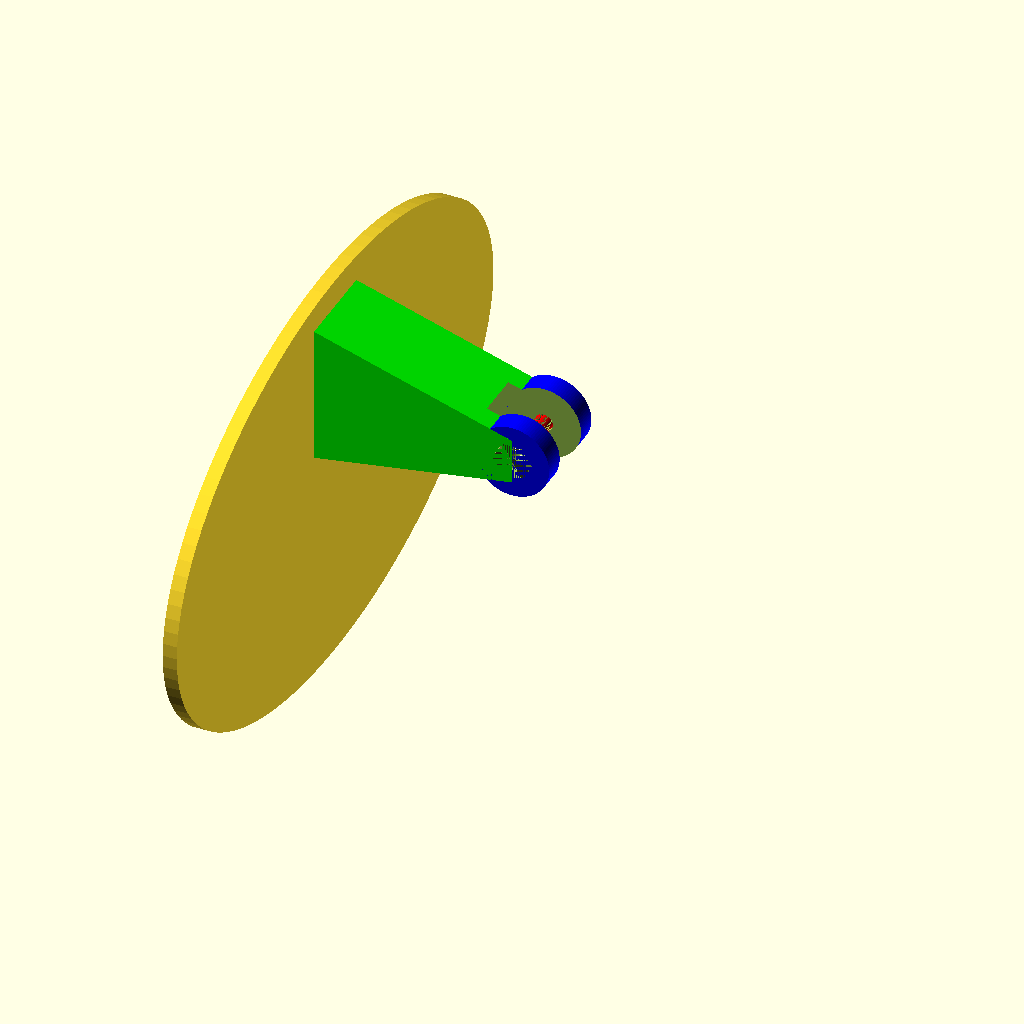
Cell 1: the model at its default parameters.
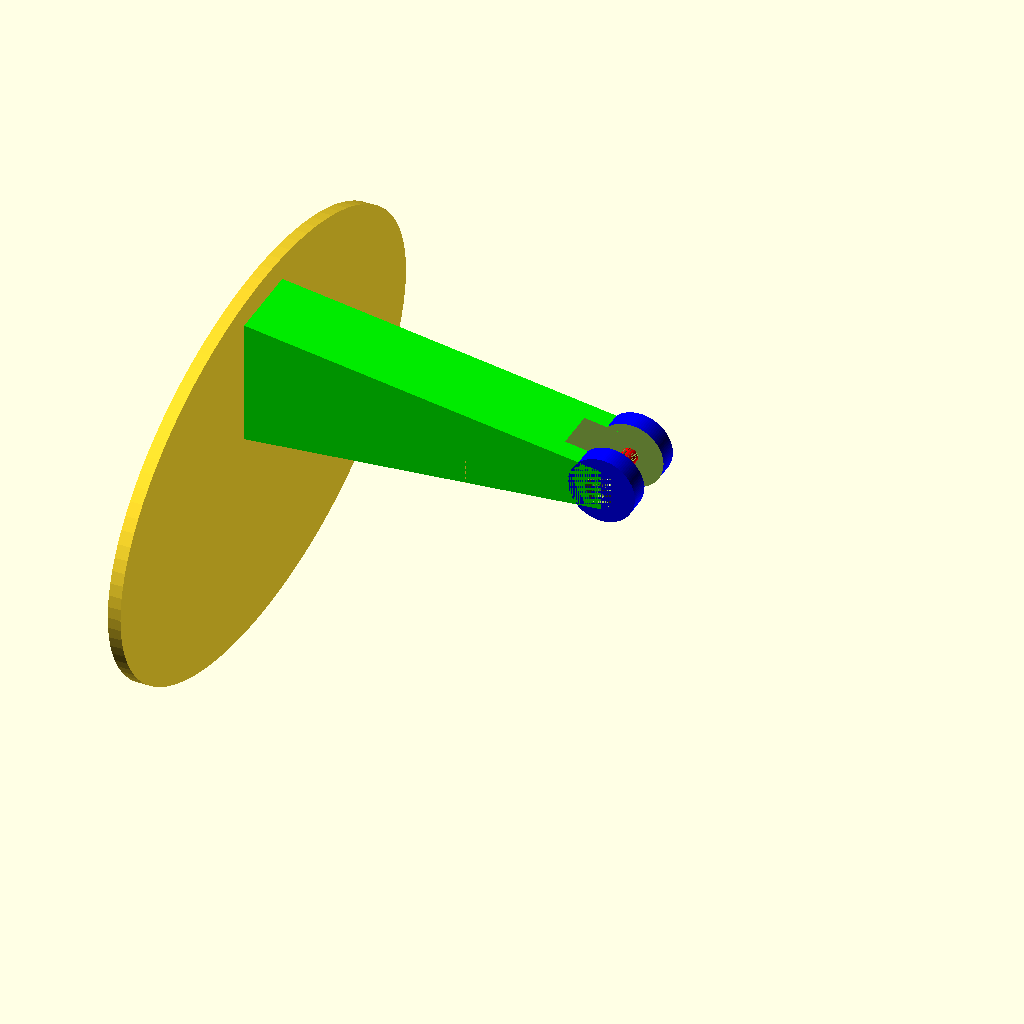
Cell 2: the same model with support_height = 140.
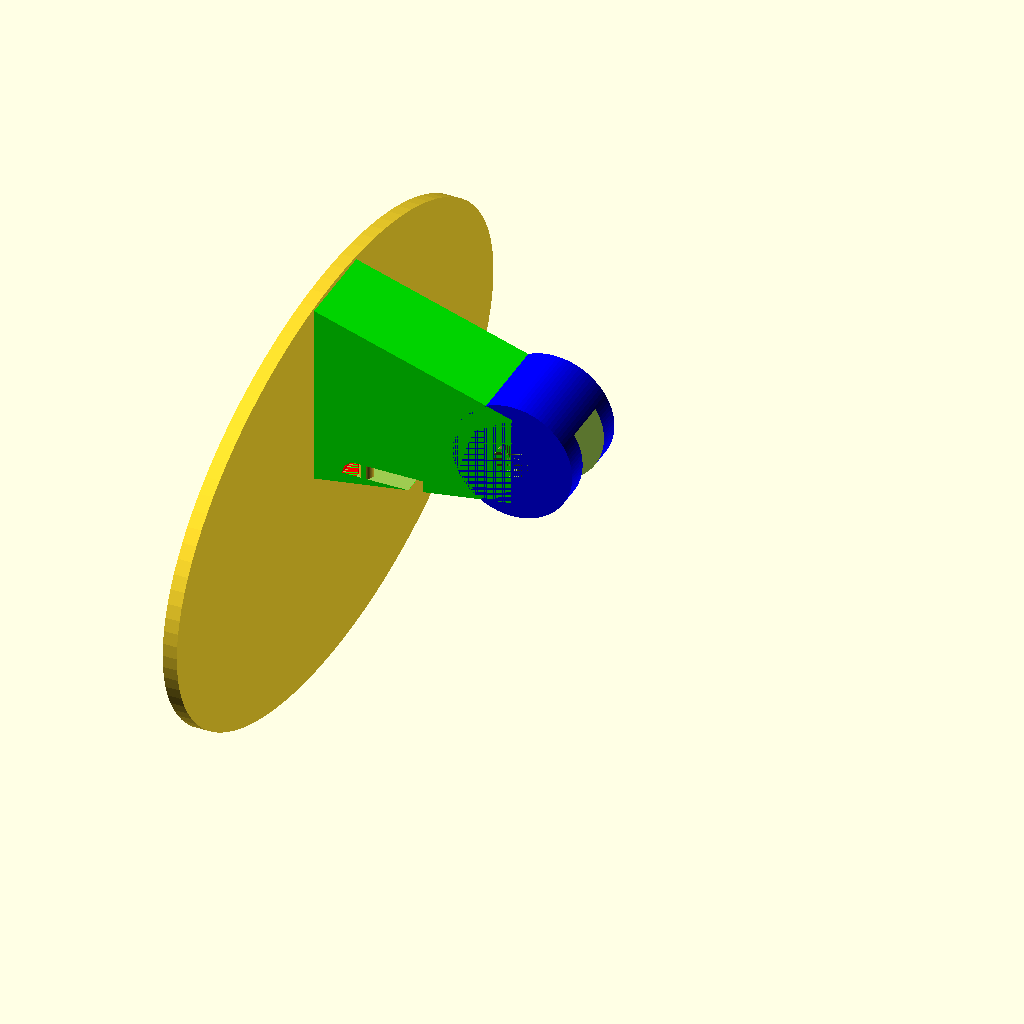
Cell 3: washer_outer_diameter = 32.46 (everything else at default).
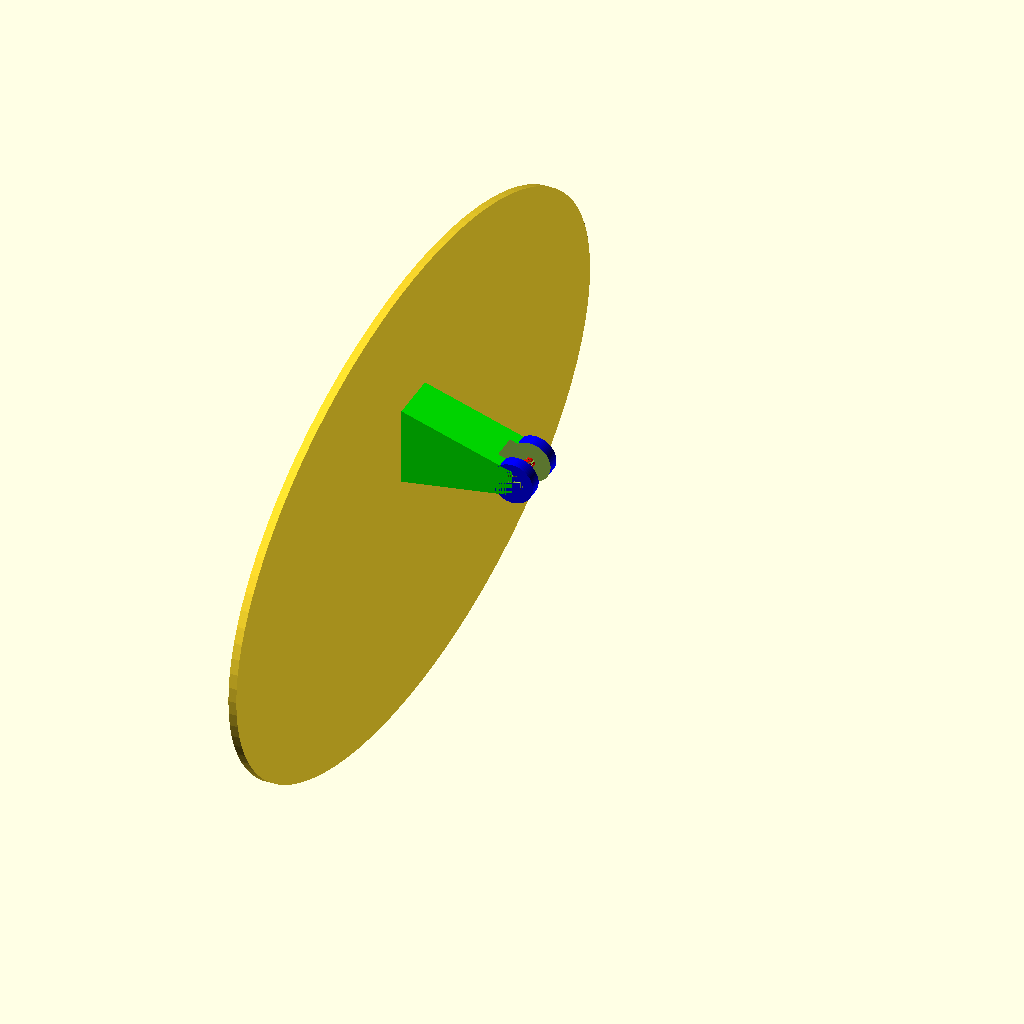
Cell 4: base_radius = 240 (everything else at default).
All cells are drawn from the same view direction (rotation 55°, 0°, 25°, orthographic, colour scheme Cornfield), but the view is re-fitted for each cell, so position and scale can differ between cells as well as the parameter.
OpenSCAD source file laminair/stand.scad:
use <elbow.scad>
use <methods.scad>
use <screw_knob.scad>
use <../common/nut.scad>
$fn = 100;

wall_depth = get_wall_depth();
// swivel_joint();
support_height = 70;


washer_outer_diameter = 16.23;
screw_knob_threaded_height = get_screw_knob_threaded_height();
screw_knob_radius = get_screw_knob_radius();
screw_knob_head_height = get_screw_knob_head_height();
threaded_knob_center_to_wall_distance = get_threaded_knob_center_to_wall_distance();
base_radius = 120;

hex_nut_height = get_hex_nut_height();
hex_nut_side_length = get_hex_nut_side_length();

// will handle the screw
difference() {
  union() {
    // screw cylinder
    translate([0, screw_knob_threaded_height / 2, threaded_knob_center_to_wall_distance]) {
      color([0,0,1])
      rotate([90,0,0])
      linear_extrude(screw_knob_threaded_height)
      circle(washer_outer_diameter / 2 + 5);
    }

    // neck
    translate([0,screw_knob_threaded_height / 2,  threaded_knob_center_to_wall_distance]) {
      rotate([0,90,0])
        rotate([90,0,0])
        color([0,1,0])
        linear_extrude(screw_knob_threaded_height)

        polygon(points=[
            [-washer_outer_diameter / 2,0],
            [-washer_outer_diameter / 2 - threaded_knob_center_to_wall_distance, -support_height],
            [washer_outer_diameter / 2 + threaded_knob_center_to_wall_distance * 0.5, -support_height],
            [washer_outer_diameter / 2, 0],
        ]);
    }
  }

  union() {
    swivel_joint(cylinder_scaler=0.68250);

    translate([0,screw_knob_head_height + screw_knob_threaded_height / 2, threaded_knob_center_to_wall_distance]) {
      rotate([90,0,0])
        screw_knob();
    }
  }
}

hex_nut_support_height = 1;

difference() {
  // base
  union() {
    translate([-support_height - wall_depth, 0, -10]) {
      scale([1,1,0.6])
        rotate([0,90,0])
        linear_extrude(wall_depth)
        circle(base_radius);
    }
    // extra support for the hex nut that will interface with the tripod
    translate([-support_height, 33, -5]) {
      rotate([0,90,0]) {
        cylinder(r=10, h=hex_nut_support_height);
      }
    }

  }
  // hex nut for tripod extension
  translate([-support_height - wall_depth -3.5, 33, -5]) {
    rotate([30,0,0])
      rotate([0,90,0])
      color([1,0,0])
      screw_knob(screw_head_height=0, screw_length=10);
  }
}
Customizer parameters (derived from the source; name, type, default, range or options):
support_height: number, default 70
washer_outer_diameter: number, default 16.23
base_radius: number, default 120
hex_nut_support_height: number, default 1
